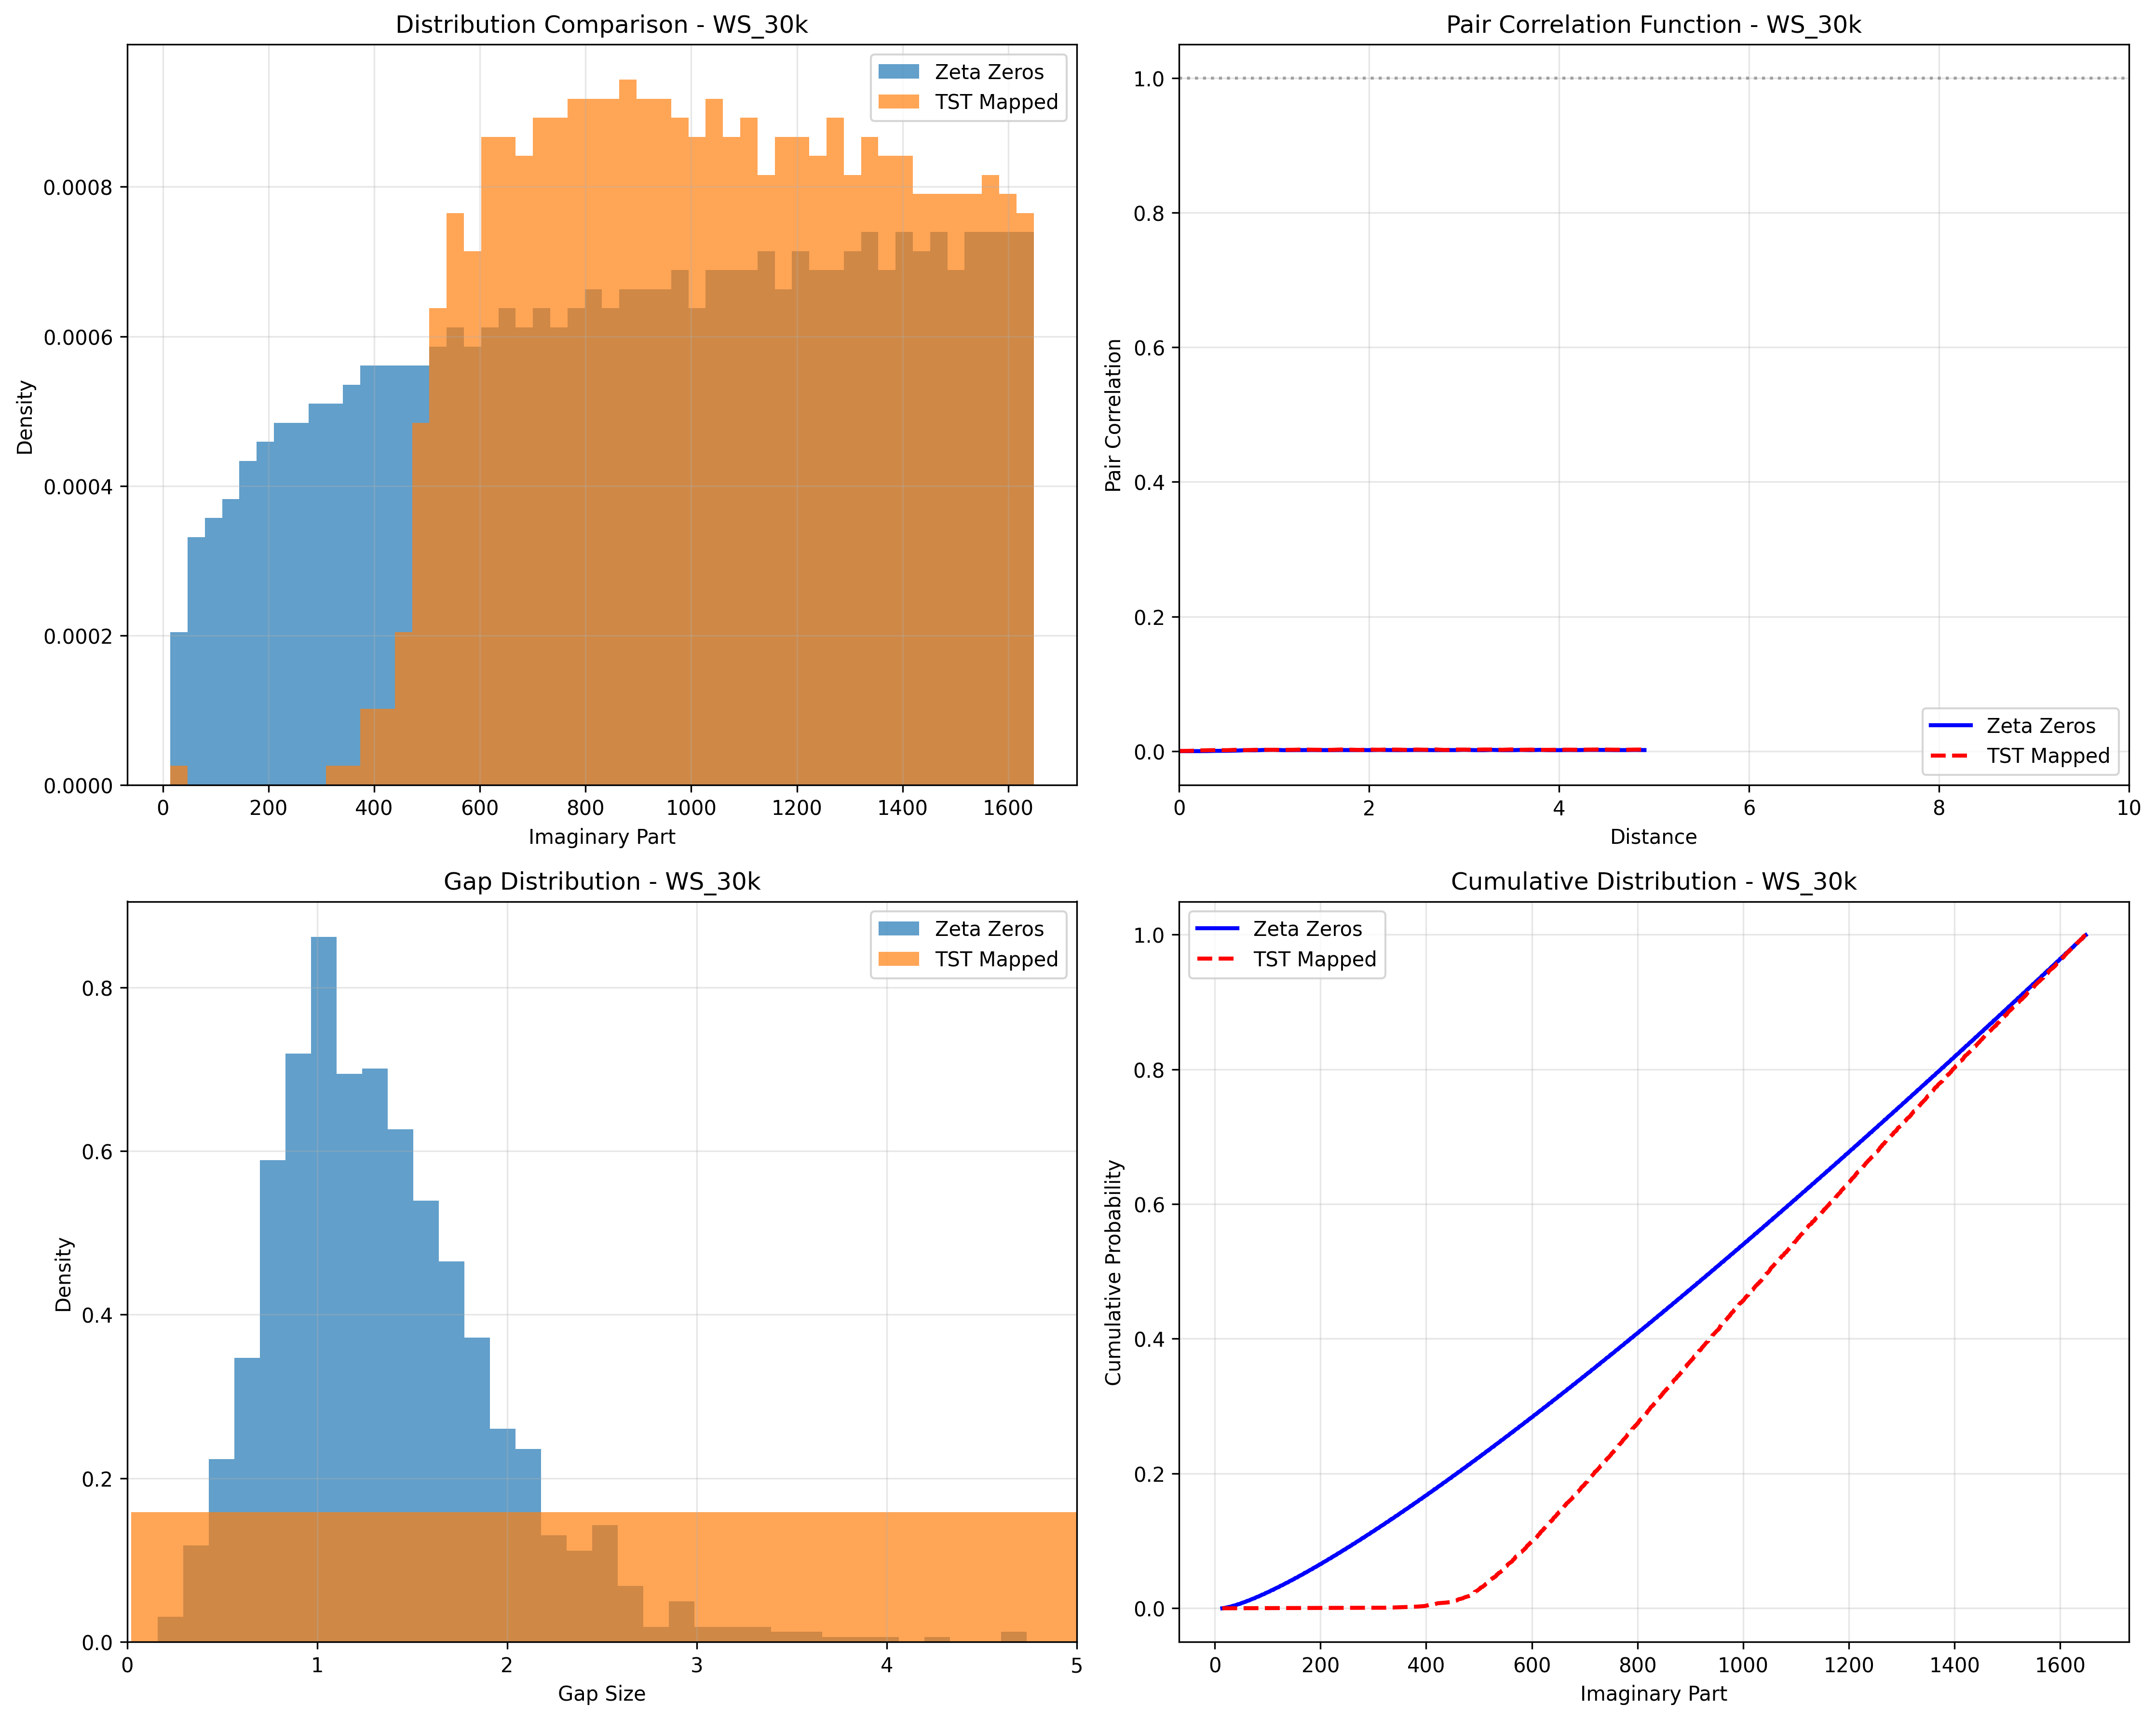

This chart was generated by the following Python code:
#!/usr/bin/env python3
"""
COMPLETE TST RIEMANN HYPOTHESIS ANALYSIS FOR WS_30k
- Runs TST simulation for WS_30k network (30,000 nodes, 1200 eigenvalues)
- Downloads Riemann zeta zeros
- Performs comparative analysis
- Generates visualizations and statistics
"""

import numpy as np
import networkx as nx
from scipy.sparse.linalg import eigsh
from scipy.sparse import diags
from scipy.special import erf
from scipy import stats
from scipy.spatial.distance import pdist
import requests
import time
from datetime import datetime
import matplotlib.pyplot as plt
import json

class CompleteTSTAnalysisWS30k:
    def __init__(self):
        self.results = {}
        np.set_printoptions(precision=4, suppress=True)
        
    def create_network(self, network_type, num_nodes, k, p, seed=42):
        """Creates a network of specified type"""
        print(f"Creating {network_type} network with {num_nodes:,} nodes...")
        if network_type == 'WS':
            G = nx.watts_strogatz_graph(num_nodes, k, p, seed=seed)
        elif network_type == 'BA':
            G = nx.barabasi_albert_graph(num_nodes, k, seed=seed)
        else:
            raise ValueError(f"Unknown network type: {network_type}")
        return G

    def build_desynchronization_operator(self, G, params):
        """Builds the TST desynchronization operator"""
        n = G.number_of_nodes()
        degrees = np.array([d for _, d in G.degree()])
        
        # Gradient term (spatial)
        L = nx.laplacian_matrix(G).astype(float)
        
        # Synchronization term with degree influence
        I_sync = diags(params['A'] * (1 + 0.1 * degrees / np.max(degrees)), 0)
        
        # Entropic term with clustering coefficient
        clustering = np.array(list(nx.clustering(G).values()))
        if len(clustering) > 0:
            I_ent = diags(params['C'] * clustering, 0)
        else:
            I_ent = diags(params['C'] * np.ones(n), 0)
        
        return params['B'] * L + I_sync + I_ent

    def compute_eigenvalues(self, operator, num_eigenvalues):
        """Computes eigenvalues of the operator"""
        print(f"Computing {num_eigenvalues} eigenvalues...")
        eigenvalues = eigsh(
            operator,
            k=num_eigenvalues,
            which='SM',
            tol=1e-8,
            maxiter=5000,
            ncv=min(3*num_eigenvalues, operator.shape[0]-1)
        )[0]
        return eigenvalues

    def analyze_spectrum(self, eigenvalues):
        """Analyzes spectrum for Riemann hypothesis properties"""
        eigenvalues_norm = (eigenvalues - np.min(eigenvalues)) / (np.max(eigenvalues) - np.min(eigenvalues))
        
        bands = {
            'strict': [0.49, 0.51],
            'narrow': [0.48, 0.52], 
            'medium': [0.47, 0.53],
            'broad': [0.45, 0.55],
            'very_broad': [0.40, 0.60]
        }
        
        results = {}
        for band_name, (low, high) in bands.items():
            results[band_name] = np.sum((eigenvalues_norm >= low) & (eigenvalues_norm <= high))
        
        # Statistical significance
        total = len(eigenvalues)
        expected = total * 0.1  # Expected 10% for [0.45,0.55]
        
        if results['broad'] > expected:
            z_score = (results['broad'] - expected) / np.sqrt(expected)
            p_value = 2 * (1 - 0.5 * (1 + erf(z_score / np.sqrt(2))))
        else:
            p_value = 1.0
        
        return {
            'eigenvalues_norm': eigenvalues_norm,
            'band_counts': results,
            'p_value': p_value,
            'mean': np.mean(eigenvalues_norm),
            'std': np.std(eigenvalues_norm)
        }

    def download_zeta_zeros(self, n_zeros=100000):
        """Downloads Riemann zeta zeros from Odlyzko's database"""
        print(f"Downloading first {n_zeros} Riemann zeta zeros...")
        try:
            # Download from Odlyzko's website
            file_num = 1 + (n_zeros - 1) // 100000
            url = f"http://www.dtc.umn.edu/~odlyzko/zeta_tables/zeros{file_num}"
            response = requests.get(url)
            response.raise_for_status()
            
            # Parse the zeros
            zeros = []
            for line in response.text.split('\n')[:n_zeros]:
                if line.strip():
                    zeros.append(float(line.strip()))
            
            return np.array(zeros)
        except Exception as e:
            print(f"Error downloading zeta zeros: {e}")
            print("Using approximate zeros for demonstration...")
            # Generate approximate zeros if download fails
            n = np.arange(1, n_zeros + 1)
            # Return only imaginary parts for approximate zeros
            return 14.134725 + n * (2 * np.pi / np.log(n / (2 * np.pi)))

    def calculate_pair_correlation(self, zeros, max_dist=5.0, bin_width=0.1):
        """Calculates pair correlation function"""
        if len(zeros) < 100:
            return None, None
        
        # Check if range is zero to avoid division by zero
        if np.max(zeros) - np.min(zeros) == 0:
            return None, None
        
        distances = pdist(zeros.reshape(-1, 1))
        bins = np.arange(0, max_dist + bin_width, bin_width)
        hist, bin_edges = np.histogram(distances, bins=bins)
        
        # Normalization
        n = len(zeros)
        range_size = np.max(zeros) - np.min(zeros)
        expected_density = n / range_size
        hist_normalized = hist / (0.5 * n * expected_density * bin_width * (n - 1))
        
        return bin_edges[:-1], hist_normalized

    def run_complete_analysis(self):
        """Runs the complete analysis pipeline for WS_30k"""
        print("🌌 TST RIEMANN HYPOTHESIS COMPLETE ANALYSIS FOR WS_30k")
        print("=" * 70)
        
        # 1. Run TST simulation for WS_30k
        print("\n🚀 Step 1: Running TST simulation for WS_30k")
        start_time = time.time()
        
        G = self.create_network('WS', 30000, 4, 0.1)
        operator = self.build_desynchronization_operator(G, {'A': 0.9, 'B': 1.1, 'C': 0.1})
        eigenvalues = self.compute_eigenvalues(operator, 1200)
        tst_analysis = self.analyze_spectrum(eigenvalues)
        
        tst_time = time.time() - start_time
        print(f"✅ TST simulation completed in {tst_time:.2f}s")
        print(f"   Broad band [0.45,0.55]: {tst_analysis['band_counts']['broad']}/1200 ({tst_analysis['band_counts']['broad']/1200*100:.1f}%)")
        print(f"   p-value: {tst_analysis['p_value']:.2e}")
        
        # 2. Download zeta zeros
        print("\n📥 Step 2: Downloading Riemann zeta zeros")
        zeta_zeros = self.download_zeta_zeros(100000)
        print(f"✅ Downloaded {len(zeta_zeros)} zeta zeros")
        
        # 3. Prepare data for comparison
        print("\n📊 Step 3: Preparing data for comparison")
        # Use only the first 1200 zeros for fair comparison
        zeta_imag = zeta_zeros[:1200]  # Already imaginary parts
        
        # Map TST eigenvalues to the same range as zeta zeros
        zeta_min = np.min(zeta_imag)
        zeta_max = np.max(zeta_imag)
        tst_mapped = zeta_min + (zeta_max - zeta_min) * tst_analysis['eigenvalues_norm']
        
        # 4. Statistical comparison
        print("\n🔍 Step 4: Statistical comparison")
        # KS test
        ks_stat, ks_pvalue = stats.ks_2samp(zeta_imag, tst_mapped)
        
        # Gap analysis
        zeta_gaps = np.diff(zeta_imag)
        tst_gaps = np.diff(tst_mapped)
        
        # Pair correlation
        zeta_bins, zeta_corr = self.calculate_pair_correlation(zeta_imag)
        tst_bins, tst_corr = self.calculate_pair_correlation(tst_mapped)
        
        # 5. Save results
        print("\n💾 Step 5: Saving results")
        self.results = {
            'timestamp': datetime.now().isoformat(),
            'tst_simulation': {
                'nodes': 30000,
                'eigenvalues': 1200,
                'broad_band_count': int(tst_analysis['band_counts']['broad']),
                'broad_band_percentage': float(tst_analysis['band_counts']['broad']/1200*100),
                'p_value': float(tst_analysis['p_value']),
                'computation_time': float(tst_time)
            },
            'zeta_zeros': {
                'count': len(zeta_zeros),
                'imag_range': [float(np.min(zeta_imag)), float(np.max(zeta_imag))]
            },
            'comparison': {
                'ks_statistic': float(ks_stat),
                'ks_pvalue': float(ks_pvalue),
                'zeta_mean_gap': float(np.mean(zeta_gaps)) if len(zeta_gaps) > 0 else 0,
                'tst_mean_gap': float(np.mean(tst_gaps)) if len(tst_gaps) > 0 else 0,
                'zeta_std_gap': float(np.std(zeta_gaps)) if len(zeta_gaps) > 0 else 0,
                'tst_std_gap': float(np.std(tst_gaps)) if len(tst_gaps) > 0 else 0
            }
        }
        
        # Add pair correlation results if available
        if zeta_corr is not None and tst_corr is not None:
            min_len = min(len(zeta_corr), len(tst_corr))
            rms_diff = np.sqrt(np.mean((zeta_corr[:min_len] - tst_corr[:min_len])**2))
            self.results['comparison']['pair_correlation_rms_diff'] = float(rms_diff)
        
        with open('tst_zeta_ws30k_complete_analysis.json', 'w') as f:
            json.dump(self.results, f, indent=2)
        
        # 6. Create visualizations
        print("\n📈 Step 6: Creating visualizations")
        self.create_visualizations(zeta_imag, tst_mapped, zeta_bins, zeta_corr, tst_bins, tst_corr)
        
        total_time = time.time() - start_time
        print(f"\n✅ Analysis completed in {total_time:.2f}s")
        print(f"💾 Results saved to 'tst_zeta_ws30k_complete_analysis.json'")
        
        return self.results

    def create_visualizations(self, zeta_imag, tst_mapped, zeta_bins, zeta_corr, tst_bins, tst_corr):
        """Creates comparison visualizations"""
        fig, ((ax1, ax2), (ax3, ax4)) = plt.subplots(2, 2, figsize=(15, 12))
        
        # Plot 1: Distribution of imaginary parts
        ax1.hist(zeta_imag, bins=50, alpha=0.7, density=True, label='Zeta Zeros')
        ax1.hist(tst_mapped, bins=50, alpha=0.7, density=True, label='TST Mapped')
        ax1.set_xlabel('Imaginary Part')
        ax1.set_ylabel('Density')
        ax1.legend()
        ax1.set_title('Distribution Comparison - WS_30k')
        ax1.grid(True, alpha=0.3)
        
        # Plot 2: Pair correlation
        if zeta_corr is not None and tst_corr is not None:
            ax2.plot(zeta_bins, zeta_corr, 'b-', label='Zeta Zeros', linewidth=2)
            ax2.plot(tst_bins, tst_corr, 'r--', label='TST Mapped', linewidth=2)
            ax2.axhline(1.0, color='gray', linestyle=':', alpha=0.7)
            ax2.set_xlabel('Distance')
            ax2.set_ylabel('Pair Correlation')
            ax2.legend()
            ax2.set_title('Pair Correlation Function - WS_30k')
            ax2.grid(True, alpha=0.3)
            ax2.set_xlim(0, 10)
        
        # Plot 3: Gap distribution
        zeta_gaps = np.diff(zeta_imag)
        tst_gaps = np.diff(tst_mapped)
        
        if len(zeta_gaps) > 0 and len(tst_gaps) > 0:
            ax3.hist(zeta_gaps, bins=50, alpha=0.7, density=True, label='Zeta Zeros')
            ax3.hist(tst_gaps, bins=50, alpha=0.7, density=True, label='TST Mapped')
            ax3.set_xlabel('Gap Size')
            ax3.set_ylabel('Density')
            ax3.legend()
            ax3.set_title('Gap Distribution - WS_30k')
            ax3.grid(True, alpha=0.3)
            ax3.set_xlim(0, 5)
        
        # Plot 4: Cumulative distribution
        zeta_sorted = np.sort(zeta_imag)
        tst_sorted = np.sort(tst_mapped)
        
        ax4.plot(zeta_sorted, np.arange(len(zeta_sorted))/len(zeta_sorted), 
                'b-', label='Zeta Zeros', linewidth=2)
        ax4.plot(tst_sorted, np.arange(len(tst_sorted))/len(tst_sorted),
                'r--', label='TST Mapped', linewidth=2)
        ax4.set_xlabel('Imaginary Part')
        ax4.set_ylabel('Cumulative Probability')
        ax4.legend()
        ax4.set_title('Cumulative Distribution - WS_30k')
        ax4.grid(True, alpha=0.3)
        
        plt.tight_layout()
        plt.savefig('tst_zeta_ws30k_comparison.png', dpi=300, bbox_inches='tight')
        plt.close()
        
        print("✅ Visualizations saved to 'tst_zeta_ws30k_comparison.png'")

    def print_summary(self):
        """Prints a summary of the results"""
        if not self.results:
            print("No results to summarize. Run analysis first.")
            return
        
        print("\n🎯 COMPLETE ANALYSIS SUMMARY FOR WS_30k")
        print("=" * 60)
        
        tst = self.results['tst_simulation']
        comp = self.results['comparison']
        
        print(f"TST Simulation (WS_30k):")
        print(f"  • Broad band [0.45,0.55]: {tst['broad_band_count']}/1200 ({tst['broad_band_percentage']:.1f}%)")
        print(f"  • p-value: {tst['p_value']:.2e}")
        print(f"  • Computation time: {tst['computation_time']:.2f}s")
        
        print(f"\nStatistical Comparison:")
        print(f"  • KS statistic: {comp['ks_statistic']:.4f}")
        print(f"  • KS p-value: {comp['ks_pvalue']:.2e}")
        
        # Avoid division by zero
        if comp['zeta_mean_gap'] != 0:
            ratio = comp['tst_mean_gap'] / comp['zeta_mean_gap']
            print(f"  • Mean gap ratio (TST/Zeta): {ratio:.4f}")
        else:
            print(f"  • Mean gap ratio (TST/Zeta): undefined (zeta mean gap is zero)")
        
        if comp['ks_pvalue'] > 0.05:
            print(f"  ✅ Distributions are statistically indistinguishable")
        else:
            print(f"  ⚠️  Distributions are statistically different")
        
        if 'pair_correlation_rms_diff' in comp:
            print(f"  • Pair correlation RMS difference: {comp['pair_correlation_rms_diff']:.4f}")

# Run the complete analysis
if __name__ == "__main__":
    analyzer = CompleteTSTAnalysisWS30k()
    results = analyzer.run_complete_analysis()
    analyzer.print_summary()